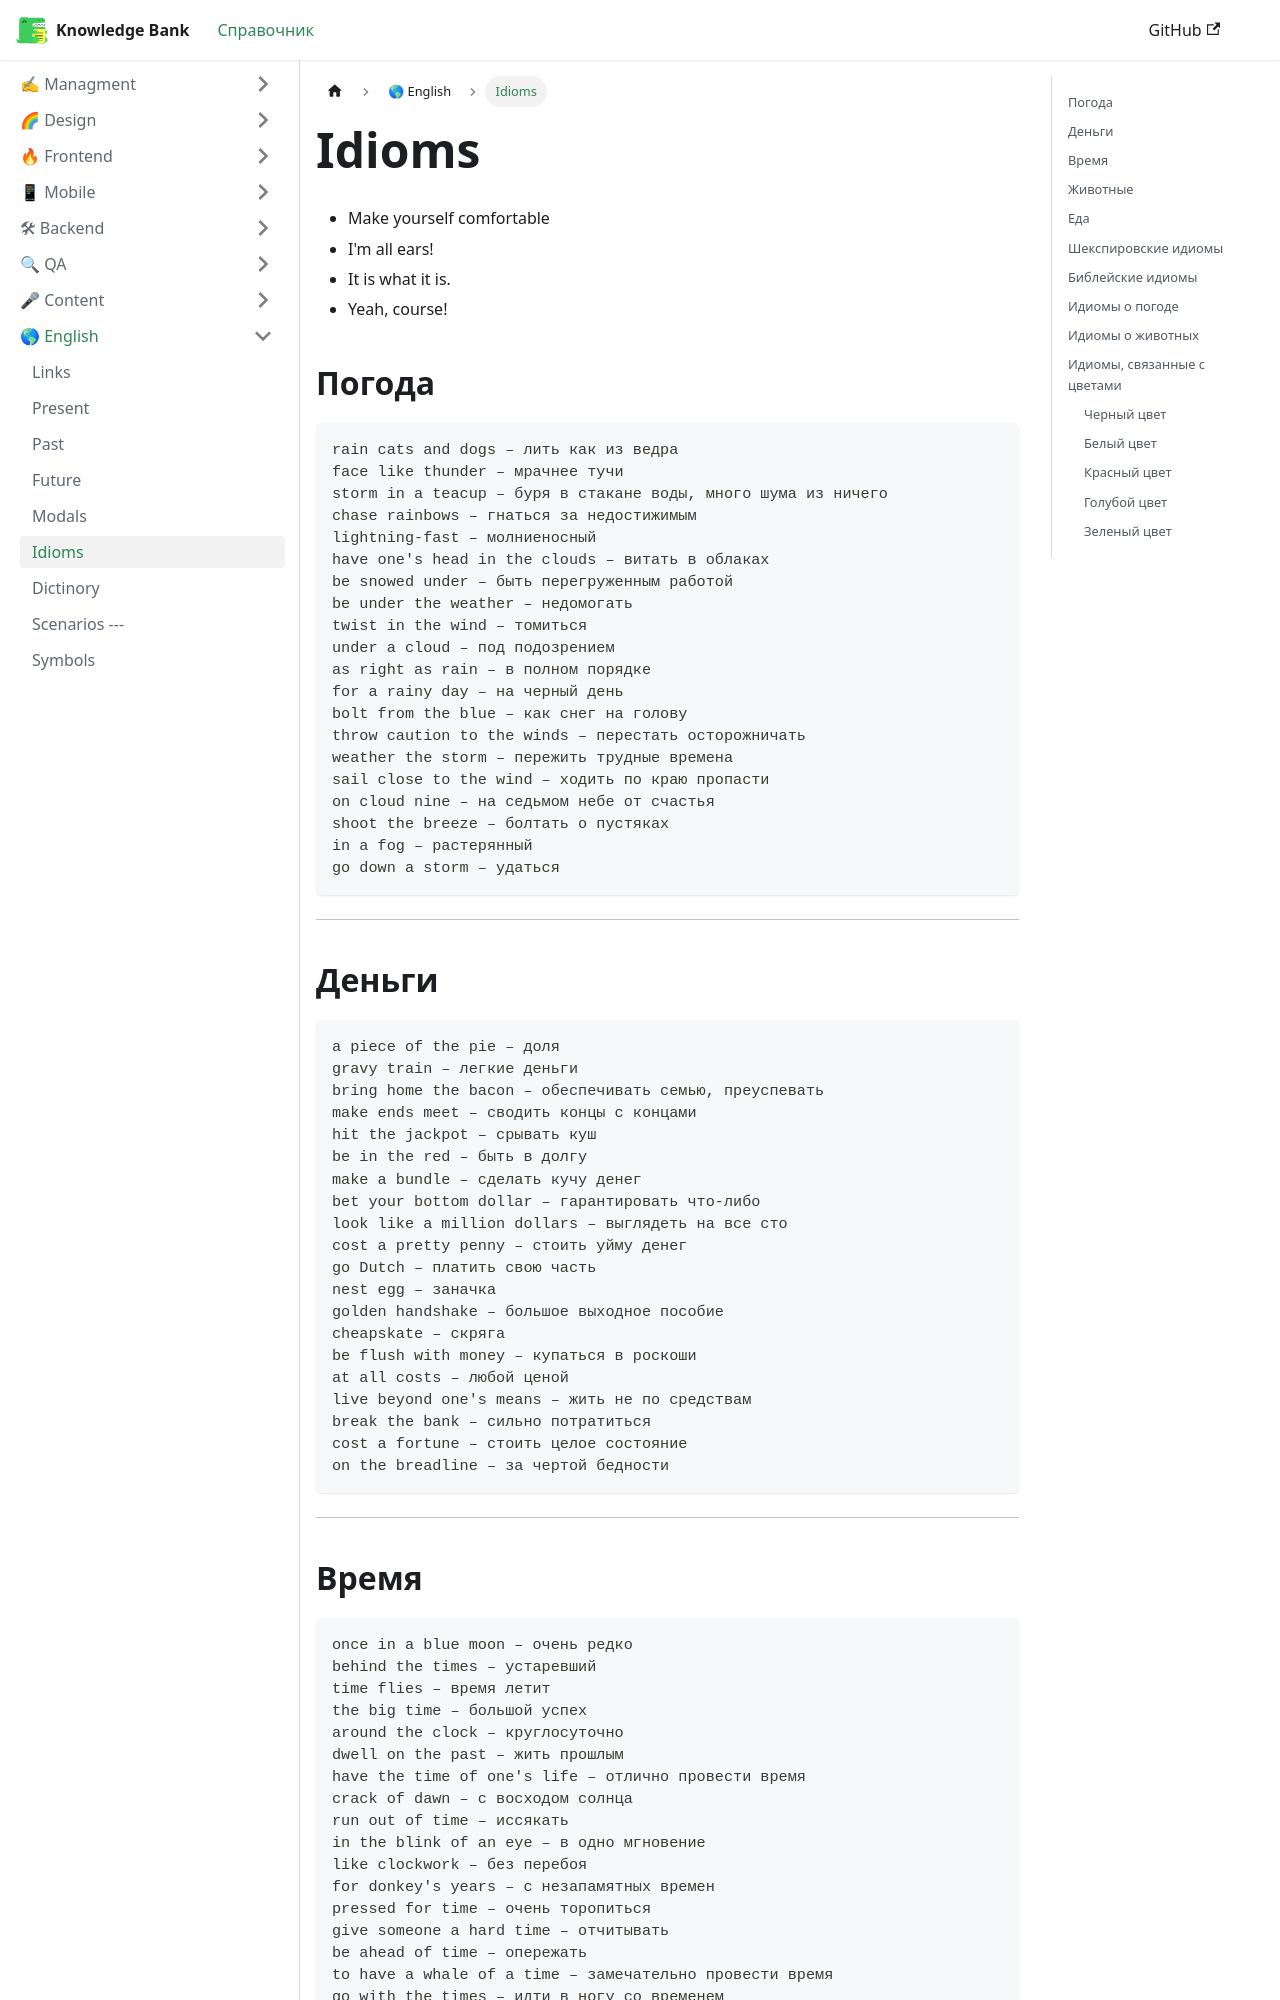

repository: EvgenyLeukhin/knowledge-bank · page: docs/english/idioms/index.html · generator: docusaurus

---
title: Idioms
sidebar_position: 5
---

## Погода

```
rain cats and dogs – лить как из ведра    
face like thunder – мрачнее тучи  
storm in a teacup – буря в стакане воды, много шума из ничего
chase rainbows – гнаться за недостижимым
lightning-fast – молниеносный 
have one's head in the clouds – витать в облаках
be snowed under – быть перегруженным работой
be under the weather – недомогать
twist in the wind – томиться
under а cloud – под подозрением    
as right as rain – в полном порядке
for a rainy day – на черный день      
bolt from the blue – как снег на голову
throw caution to the winds – перестать осторожничать
weather the storm – пережить трудные времена
sail close to the wind – ходить по краю пропасти
on cloud nine – на седьмом небе от счастья
shoot the breeze – болтать о пустяках
in a fog – растерянный
go down a storm – удаться
```

***

## Деньги

```
a piece of the pie – доля
gravy train – легкие деньги
bring home the bacon – обеспечивать семью, преуспевать
make ends meet – сводить концы с концами
hit the jackpot – срывать куш
be in the red – быть в долгу
make a bundle – сделать кучу денег
bet your bottom dollar – гарантировать что-либо
look like a million dollars – выглядеть на все сто
cost a pretty penny – стоить уйму денег
go Dutch – платить свою часть
nest egg – заначка
golden handshake – большое выходное пособие
cheapskate – скряга
be flush with money – купаться в роскоши
at all costs – любой ценой
live beyond one's means – жить не по средствам
break the bank – сильно потратиться
cost a fortune – стоить целое состояние
on the breadline – за чертой бедности
```

***

## Время

```
once in a blue moon – очень редко
behind the times – устаревший
time flies – время летит
the big time – большой успех
around the clock – круглосуточно
dwell on the past – жить прошлым
have the time of one's life – отлично провести время
crack of dawn – с восходом солнца
run out of time – иссякать
in the blink of an eye – в одно мгновение
like clockwork – без перебоя
for donkey's years – с незапамятных времен
pressed for time – очень торопиться
give someone a hard time – отчитывать
be ahead of time – опережать
to have a whale of a time – замечательно провести время 
go with the times – идти в ногу со временем
on the spur of the moment – с наскока
in broad daylight – среди бела дня
catch unawares – застигнуть врасплох
```

***
